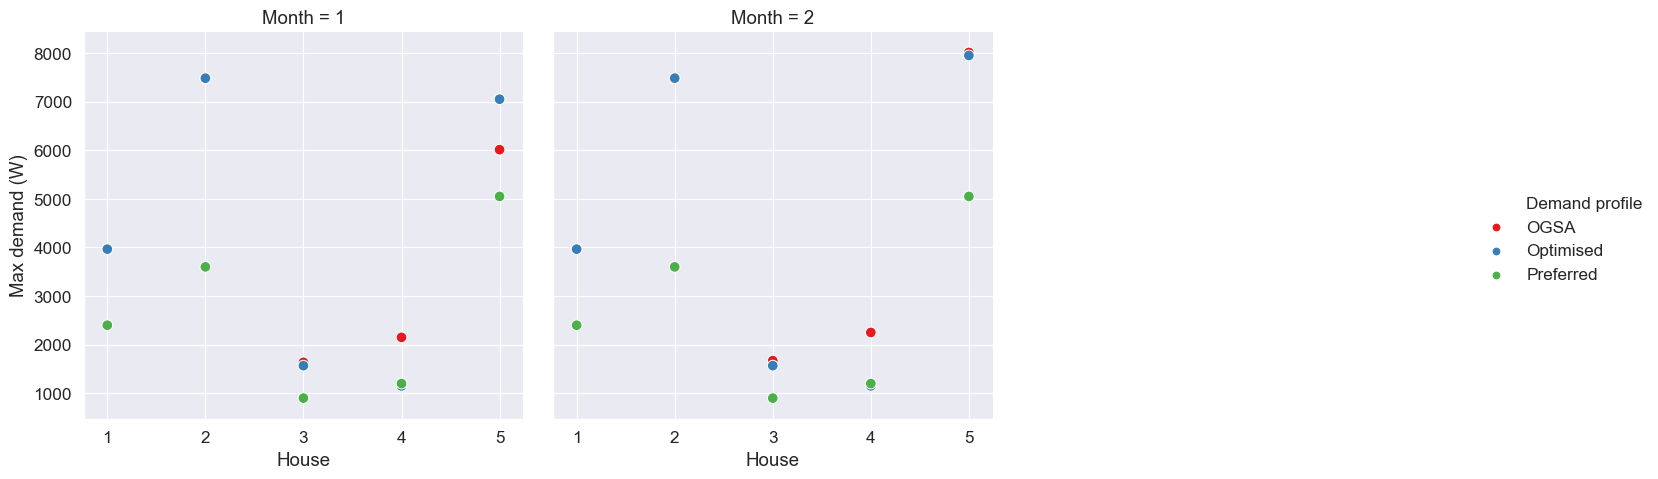

Data behind this chart, as committed beside it:
Month, House, OGSA, Optimised, Preferred
1, 1, 3965, 3965, 2400
2, 1, 3965, 3965, 2400
1, 2, 7472, 7483, 3600
2, 2, 7483, 7483, 3600
1, 3, 1636, 1568, 900
2, 3, 1671, 1568, 900
1, 4, 2150, 1151, 1200
2, 4, 2251, 1151, 1200
1, 5, 6012, 7050, 5050
2, 5, 8012, 7950, 5050
